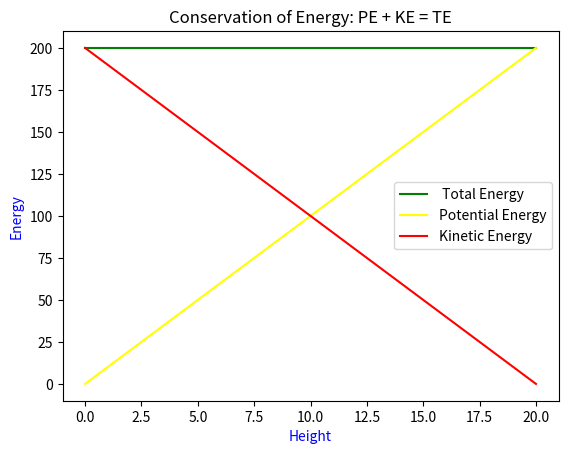

Generate this figure with matplotlib:
import numpy as np
import matplotlib.pyplot as plt

h = np.linspace(0,20,20)
# v = np.linspace(20,0,20)
h_k = 20 - h

KE = 1*10*h_k
PE = 1*10*h
TE = KE + PE

plt.plot(h, TE, label = " Total Energy", color= "green" )
plt.plot(h, PE, label= "Potential Energy", color = "yellow") 
plt.plot(h, KE, label = "Kinetic Energy", color = "red")

plt.xlabel("Height", color = "blue")
plt.ylabel("Energy", color = "blue")
plt.title('Conservation of Energy: PE + KE = TE')
plt.legend()

plt.show() 